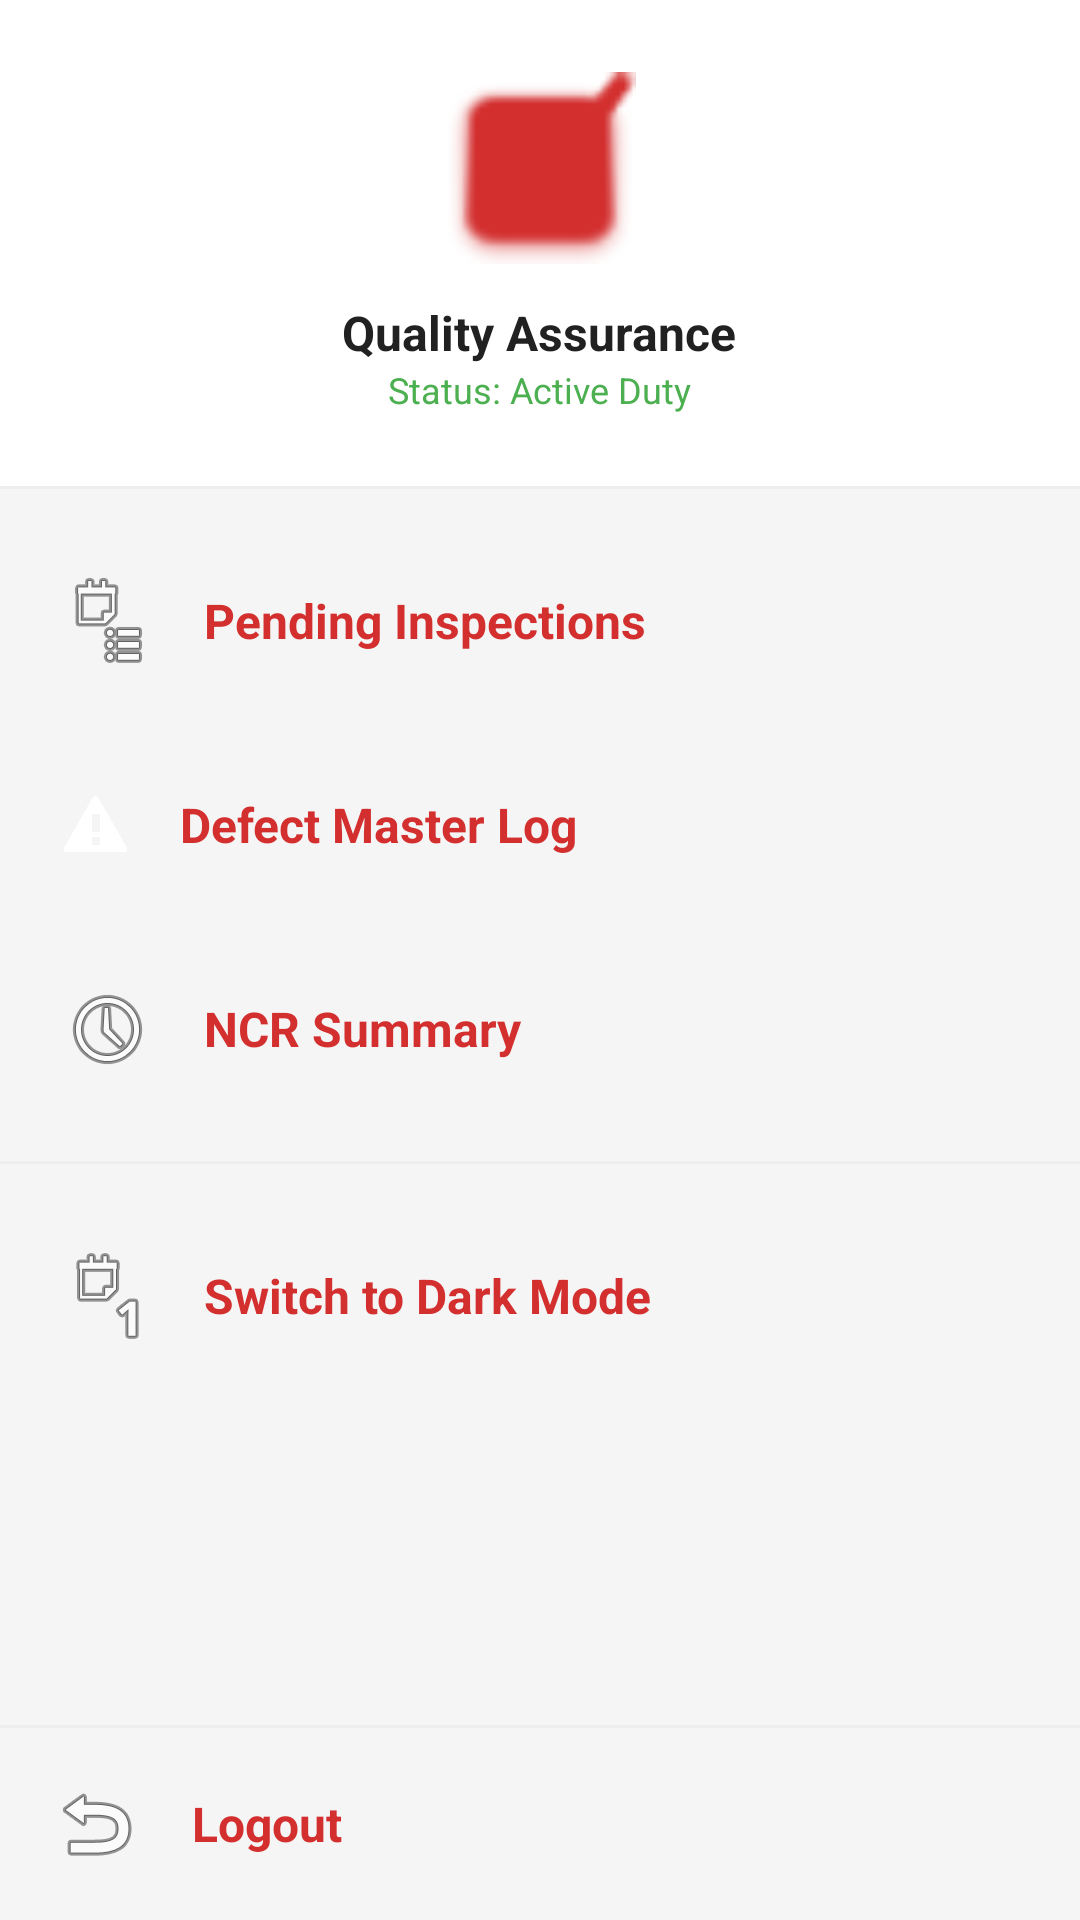

Produce the Android XML layout that renders to this screen, including the resource entries it uses.
<!-- AndroidManifest.xml: application theme Theme.Kineticgear2 -->
<!-- res/layout/sidebar_content_layout_qa.xml -->
<?xml version="1.0" encoding="utf-8"?>
<LinearLayout xmlns:android="http://schemas.android.com/apk/res/android"
    xmlns:app="http://schemas.android.com/apk/res-auto"
    android:layout_width="match_parent"
    android:layout_height="match_parent"
    android:background="@color/app_background"
    android:orientation="vertical">

    <LinearLayout
        android:layout_width="match_parent"
        android:layout_height="wrap_content"
        android:background="@color/card_background"
        android:gravity="center"
        android:orientation="vertical"
        android:padding="24dp">

        <ImageView
            android:layout_width="64dp"
            android:layout_height="64dp"
            android:src="@android:drawable/checkbox_on_background"
            app:tint="@color/industrial_red" />

        <TextView
            android:layout_width="wrap_content"
            android:layout_height="wrap_content"
            android:layout_marginTop="12dp"
            android:text="Quality Assurance"
            android:textColor="@color/text_primary"
            android:textSize="16sp"
            android:textStyle="bold" />

        <TextView
            android:layout_width="wrap_content"
            android:layout_height="wrap_content"
            android:text="Status: Active Duty"
            android:textColor="#4CAF50"
            android:textSize="12sp" />
    </LinearLayout>

    <View
        android:layout_width="match_parent"
        android:layout_height="1dp"
        android:background="#EEEEEE" />

    <ScrollView
        android:layout_width="match_parent"
        android:layout_height="0dp"
        android:layout_weight="1">

        <LinearLayout
            android:layout_width="match_parent"
            android:layout_height="wrap_content"
            android:orientation="vertical"
            android:paddingTop="8dp">

            <TextView
                android:id="@+id/nav_pending_inspections"
                style="@style/SidebarItem"
                android:drawableStart="@android:drawable/ic_menu_agenda"
                android:drawablePadding="16dp"
                android:text="Pending Inspections" />

            <TextView
                android:id="@+id/nav_defect_log"
                style="@style/SidebarItem"
                android:drawableStart="@android:drawable/stat_sys_warning"
                android:drawablePadding="16dp"
                android:text="Defect Master Log" />

            <TextView
                android:id="@+id/nav_ncr_summary"
                style="@style/SidebarItem"
                android:drawableStart="@android:drawable/ic_menu_recent_history"
                android:drawablePadding="16dp"
                android:text="NCR Summary" />

            <View
                android:layout_width="match_parent"
                android:layout_height="1dp"
                android:layout_marginVertical="8dp"
                android:background="#EEEEEE" />

            <TextView
                android:id="@+id/btnToggleTheme"
                style="@style/SidebarItem"
                android:drawableStart="@android:drawable/ic_menu_day"
                android:drawablePadding="16dp"
                android:text="Switch to Dark Mode" />

        </LinearLayout>
    </ScrollView>

    <View
        android:layout_width="match_parent"
        android:layout_height="1dp"
        android:background="#EEEEEE" />

    <TextView
        android:id="@+id/tvLogout"
        style="@style/SidebarItem"
        android:layout_width="match_parent"
        android:layout_height="wrap_content"
        android:padding="16dp"
        android:drawableStart="@android:drawable/ic_menu_revert"
        android:drawablePadding="16dp"
        android:text="Logout"
        android:textColor="@color/industrial_red"
        android:textStyle="bold" />

</LinearLayout>
<!-- resources referenced by this layout -->
<resources>
  <color name="app_background">#F5F5F5</color>
  <color name="card_background">#FFFFFF</color>
  <color name="industrial_red">#D32F2F</color>
  <color name="text_primary">#212121</color>
  <style name="SidebarItem" parent="Widget.MaterialComponents.TextView">
          <item name="android:layout_width">match_parent</item>
          <item name="android:layout_height">wrap_content</item>
          <item name="android:padding">20dp</item>
          <item name="android:textColor">@color/red_primary</item>
          <item name="android:textSize">16sp</item>
          <item name="android:textStyle">bold</item>
          <item name="android:gravity">center_vertical</item>
          <item name="android:elevation">2dp</item>
      </style>
  <style name="Theme.Kineticgear2" parent="Theme.Material3.DayNight.NoActionBar">
          
          <item name="colorPrimary">@color/red_primary</item>
          <item name="colorPrimaryVariant">@color/red_dark</item>
          <item name="colorOnPrimary">@color/white</item>
  
          
          <item name="colorSecondary">@color/beige_dark</item>
          <item name="android:windowBackground">@color/beige_light</item>
  
          
          <item name="android:statusBarColor">@color/red_dark</item>
      </style>
  <color name="red_primary">#D32F2F</color>
  <color name="red_dark">#B71C1C</color>
  <color name="white">#FFFFFF</color>
  <color name="beige_dark">#D2B48C</color>
  <color name="beige_light">#FAF7F0</color>
</resources>
